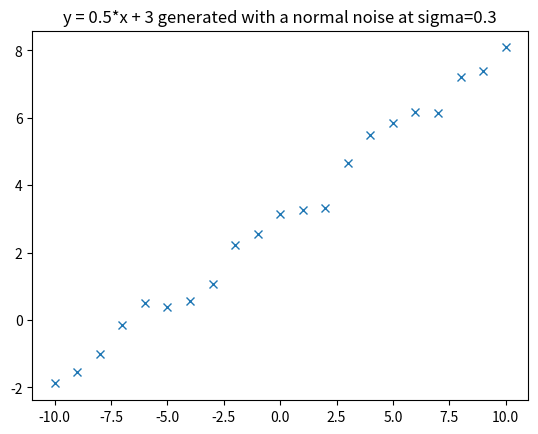

Here is the Python script that generated this plot: (Note: this script raises an exception after producing the figure.)
%matplotlib inline
from matplotlib.pyplot import plot, title

import numpy as np
xobs = np.arange(-10, 10.1)
dyobs = 0.3 * np.ones_like(xobs)
yobs = 0.5 * xobs + 3 + dyobs * np.random.randn(xobs.size)
plot(xobs, yobs, 'x')
title('y = 0.5*x + 3 generated with a normal noise at sigma=0.3');

from diffpy.srfit.fitbase import Profile
linedata = Profile()
linedata.set_observed_profile(xobs, yobs, dyobs)

from diffpy.srfit.fitbase import FitContribution
linefit = FitContribution('linefit')
linefit.set_profile(linedata)
linefit.set_equation("A * x + B")

linefit.show()

linefit.A
linefit.A = 3
linefit.B = 5
print(linefit.A, linefit.A.value)
print(linefit.B, linefit.B.value)

print("linefit.evaluate() =", linefit.evaluate())
print("linefit.residual() =", linefit.residual())
plot(xobs, yobs, 'x', linedata.x, linefit.evaluate(), '-')
title('Line simulated at A=3, B=5')

from diffpy.srfit.fitbase import FitRecipe
rec = FitRecipe()

rec.clear_fit_hooks()
rec.add_contribution(linefit)
rec.show()

rec.add_variable(rec.linefit.A)
rec.add_variable(rec.linefit.B)

print("rec.A =", rec.A)
print("rec.A.value =", rec.A.value)

print("rec.values =", rec.values)
print("rec.names =", rec.names)

print("rec.residual() =", rec.residual())
print("rec.residual([2, 4]) =", rec.residual([2, 4]))

from scipy.optimize import leastsq
leastsq(rec.residual, rec.values)

print(rec.names, "-->", rec.values)
linefit.show()

rec.plot_recipe(show_diff=False, title='Line fit using the leastsq least-squares optimizer')

from scipy.optimize import fmin
fmin(rec.scalar_residual, [1, 1])
print(rec.names, "-->", rec.values)
rec.plot_recipe(show_diff=False, title='Line fit using the fmin scalar optimizer')

from diffpy.srfit.fitbase import FitResults
res = FitResults(rec)
print(res)

rec.fix(B=0)

print("free:", rec.names, "-->", rec.names)
print("fixed:", rec.fixednames, "-->", rec.fixedvalues)

leastsq(rec.residual, rec.values)
print(FitResults(rec))
rec.plot_recipe(show_diff=False, title='Line fit for variable B fixed to B=0')

rec.free('all')

rec.add_constraint(rec.A, "2 * B")

leastsq(rec.residual, rec.values)
print(FitResults(rec))
rec.plot_recipe(show_diff=False, title='Line fit for variable A constrained to A = 2*B')

rec.remove_constraint(rec.A)

arst = rec.add_soft_bounds(rec.A, upper_bound=0.2, sig=0.001)

leastsq(rec.residual, rec.values)
print(FitResults(rec))
rec.plot_recipe(show_diff=False, title='Line fit with A restrained to an upper bound of 0.2')
